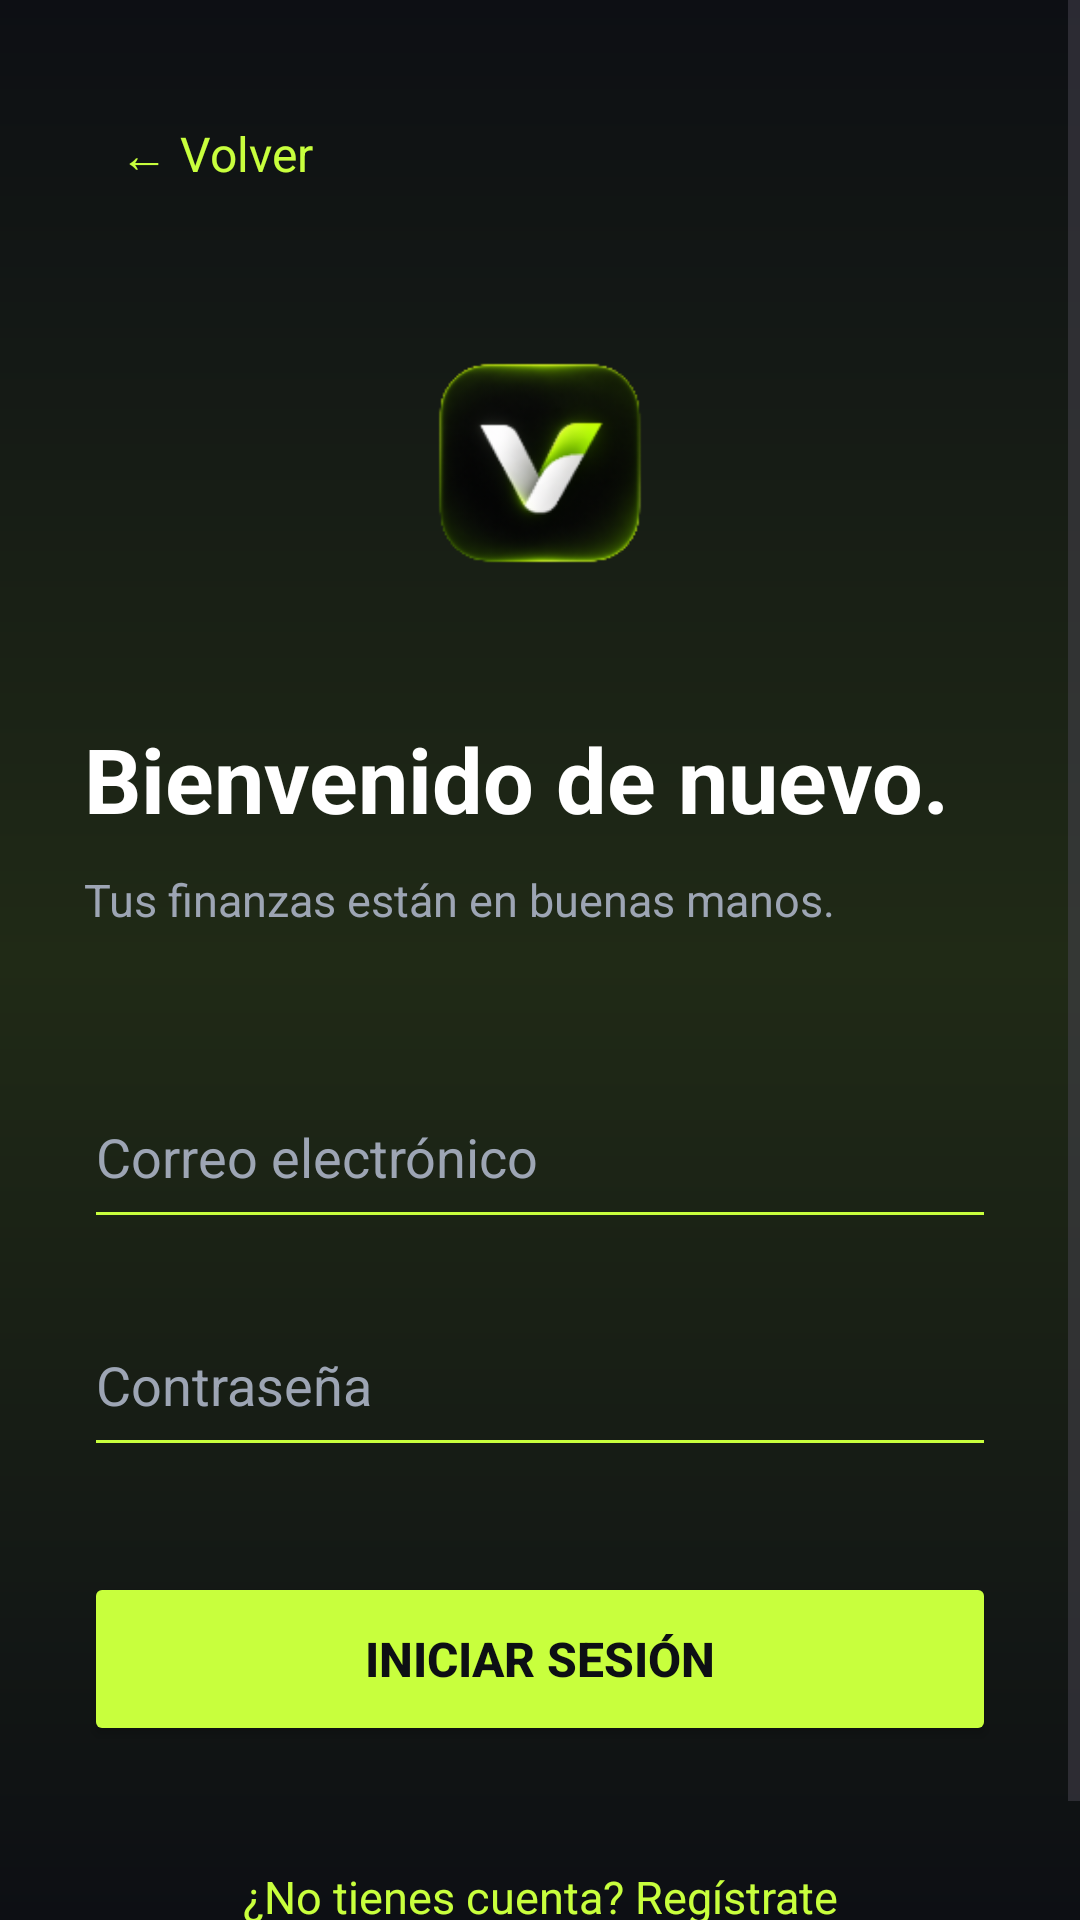

Reconstruct the res/layout file that produces this screen, plus the resources it refers to.
<!-- AndroidManifest.xml: application theme Theme.Vamara -->
<!-- res/layout/activity_login.xml -->
<?xml version="1.0" encoding="utf-8"?>
<ScrollView
    xmlns:android="http://schemas.android.com/apk/res/android"
    android:layout_width="match_parent"
    android:layout_height="match_parent"
    android:fillViewport="true"
    android:background="@drawable/bg_vamara">

    <LinearLayout
        android:layout_width="match_parent"
        android:layout_height="wrap_content"
        android:orientation="vertical"
        android:gravity="center_vertical"
        android:padding="28dp">

        <TextView
            android:id="@+id/tvVolver"
            android:layout_width="wrap_content"
            android:layout_height="wrap_content"
            android:padding="12dp"
            android:text="← Volver"
            android:textColor="#C8FF3D"
            android:textSize="16sp"/>

        <ImageView
            android:layout_width="90dp"
            android:layout_height="90dp"
            android:layout_gravity="center"
            android:layout_marginTop="35dp"
            android:src="@drawable/logou_vamara"
            android:contentDescription="Logo de Vamara"
            android:scaleType="fitCenter"/>

        <TextView
            android:layout_width="match_parent"
            android:layout_height="wrap_content"
            android:layout_marginTop="40dp"
            android:text="Bienvenido de nuevo."
            android:textColor="#FFFFFF"
            android:textSize="30sp"
            android:textStyle="bold"/>

        <TextView
            android:layout_width="match_parent"
            android:layout_height="wrap_content"
            android:layout_marginTop="10dp"
            android:text="Tus finanzas están en buenas manos."
            android:textColor="#9DA5B4"
            android:textSize="15sp"/>

        <EditText
            android:id="@+id/etEmail"
            android:layout_width="match_parent"
            android:layout_height="58dp"
            android:layout_marginTop="45dp"
            android:backgroundTint="#C8FF3D"
            android:hint="Correo electrónico"
            android:inputType="textEmailAddress"
            android:autofillHints="emailAddress"
            android:singleLine="true"
            android:textColor="#FFFFFF"
            android:textColorHint="#9DA5B4"/>

        <EditText
            android:id="@+id/etPassword"
            android:layout_width="match_parent"
            android:layout_height="58dp"
            android:layout_marginTop="18dp"
            android:backgroundTint="#C8FF3D"
            android:hint="Contraseña"
            android:inputType="textPassword"
            android:autofillHints="password"
            android:singleLine="true"
            android:textColor="#FFFFFF"
            android:textColorHint="#9DA5B4"/>

        <Button
            android:id="@+id/btnLogin"
            android:layout_width="match_parent"
            android:layout_height="58dp"
            android:layout_marginTop="35dp"
            android:text="Iniciar sesión"
            android:textAllCaps="true"
            android:textSize="16sp"
            android:textStyle="bold"
            android:textColor="#0D0F14"
            android:enabled="true"
            android:backgroundTint="#C8FF3D"/>


        <TextView
            android:id="@+id/tvIrRegistro"
            android:layout_width="match_parent"
            android:layout_height="wrap_content"
            android:layout_marginTop="28dp"
            android:padding="12dp"
            android:gravity="center"
            android:text="¿No tienes cuenta? Regístrate"
            android:textColor="#C8FF3D"
            android:textSize="15sp"/>


    </LinearLayout>
</ScrollView>
<!-- resources referenced by this layout -->
<resources>
  <!-- drawable bg_vamara (drawable) -->
  <?xml version="1.0" encoding="utf-8"?>
  <shape xmlns:android="http://schemas.android.com/apk/res/android"
      android:shape="rectangle">
  
      <gradient
          android:type="linear"
          android:angle="270"
          android:startColor="#0D0F14"
          android:centerColor="#202A16"
          android:endColor="#0D0F14" />
  
  </shape>
  <!-- drawable logou_vamara: png bitmap (drawable, 20891 bytes) -->
  <style name="Theme.Vamara" parent="Base.Theme.Vamara" />
  <style name="Base.Theme.Vamara" parent="Theme.Material3.DayNight.NoActionBar">
          
          
      </style>
</resources>
